Image classification data set "data" (OmarPelcastre/IA.FINAL on GitHub). Class labels (6): alfil, caballo, dama, peon, rey, torre.

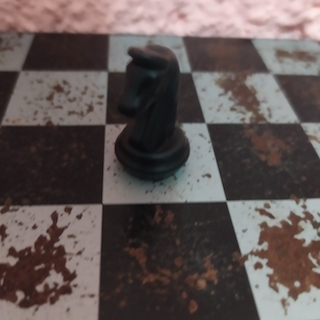
Label: caballo

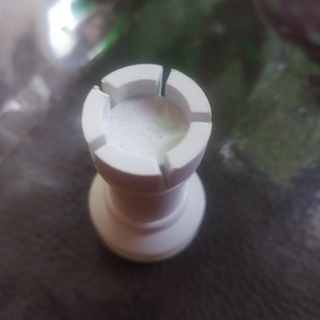
Label: torre

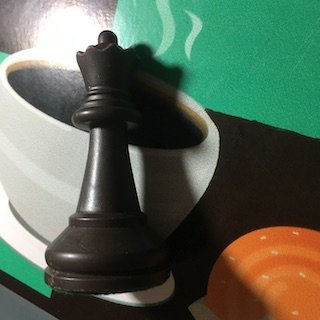
Label: dama

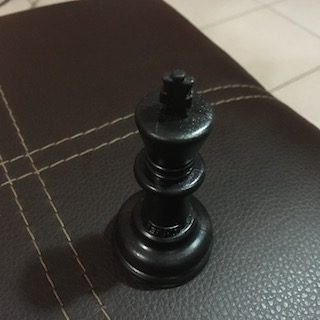
Label: rey

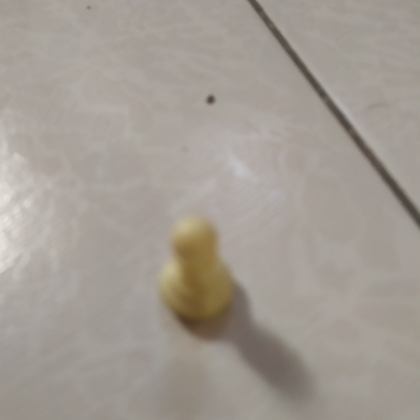
Label: peon

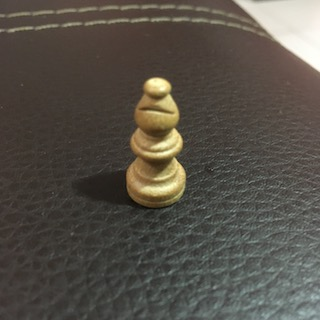
Label: alfil
